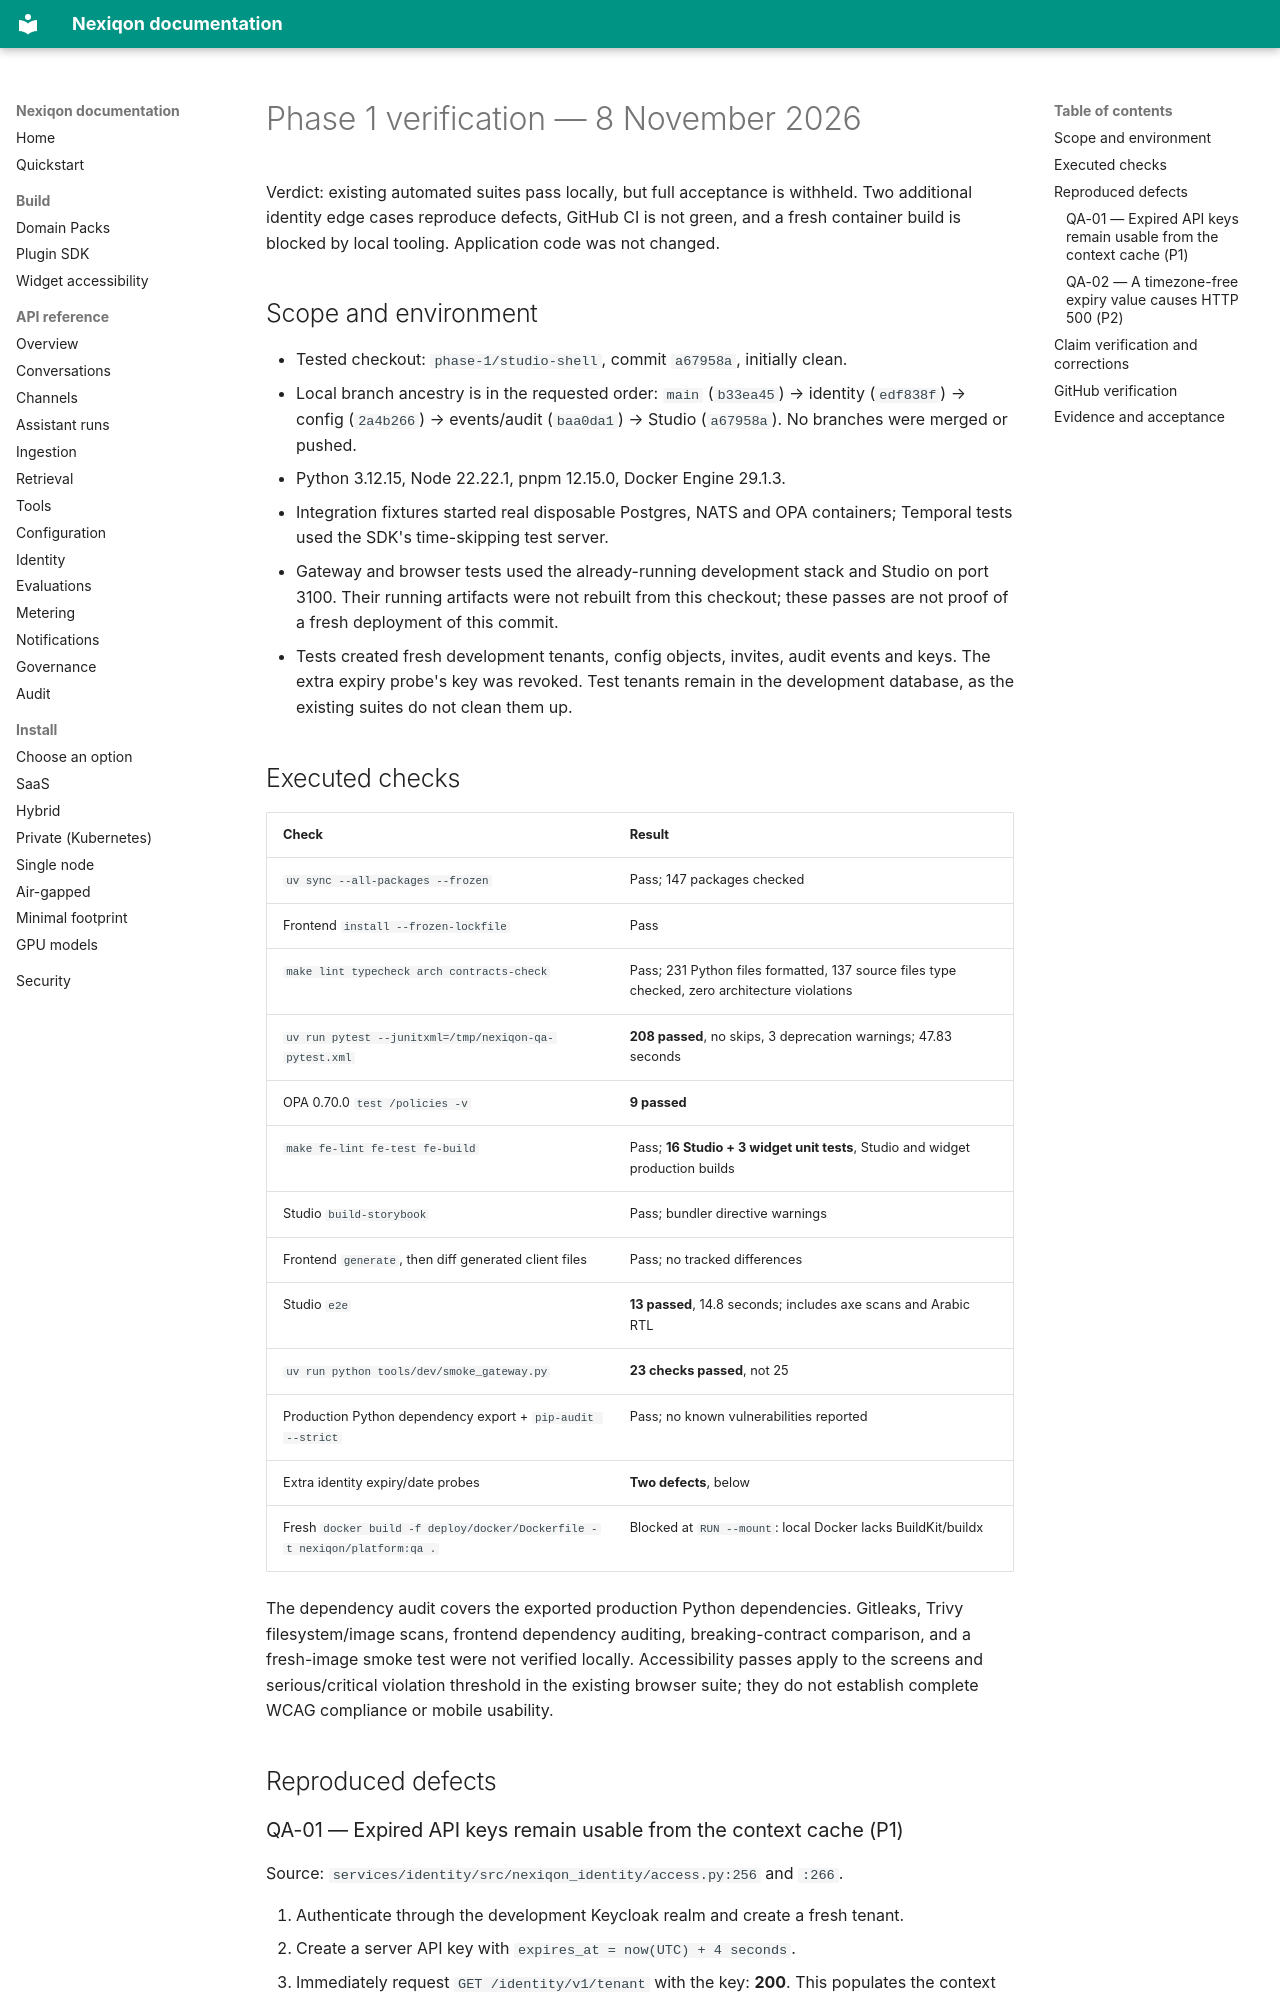

repository: aanaruna78/Nexiqon · page: qa/2026-11-08-phase-1-verification/index.html · generator: mkdocs

# Phase 1 verification — 8 November 2026

Verdict: existing automated suites pass locally, but full acceptance is withheld. Two additional identity edge cases reproduce defects, GitHub CI is not green, and a fresh container build is blocked by local tooling. Application code was not changed.

## Scope and environment

- Tested checkout: `phase-1/studio-shell`, commit `a67958a`, initially clean.
- Local branch ancestry is in the requested order: `main` (`b33ea45`) → identity (`edf838f`) → config (`2a4b266`) → events/audit (`baa0da1`) → Studio (`a67958a`). No branches were merged or pushed.
- Python 3.12.15, Node 22.22.1, pnpm 12.15.0, Docker Engine 29.1.3.
- Integration fixtures started real disposable Postgres, NATS and OPA containers; Temporal tests used the SDK's time-skipping test server.
- Gateway and browser tests used the already-running development stack and Studio on port 3100. Their running artifacts were not rebuilt from this checkout; these passes are not proof of a fresh deployment of this commit.
- Tests created fresh development tenants, config objects, invites, audit events and keys. The extra expiry probe's key was revoked. Test tenants remain in the development database, as the existing suites do not clean them up.

## Executed checks

| Check | Result |
| --- | --- |
| `uv sync --all-packages --frozen` | Pass; 147 packages checked |
| Frontend `install --frozen-lockfile` | Pass |
| `make lint typecheck arch contracts-check` | Pass; 231 Python files formatted, 137 source files type checked, zero architecture violations |
| `uv run pytest --junitxml=/tmp/nexiqon-qa-pytest.xml` | **208 passed**, no skips, 3 deprecation warnings; 47.83 seconds |
| OPA 0.70.0 `test /policies -v` | **9 passed** |
| `make fe-lint fe-test fe-build` | Pass; **16 Studio + 3 widget unit tests**, Studio and widget production builds |
| Studio `build-storybook` | Pass; bundler directive warnings |
| Frontend `generate`, then diff generated client files | Pass; no tracked differences |
| Studio `e2e` | **13 passed**, 14.8 seconds; includes axe scans and Arabic RTL |
| `uv run python tools/dev/smoke_gateway.py` | **23 checks passed**, not 25 |
| Production Python dependency export + `pip-audit --strict` | Pass; no known vulnerabilities reported |
| Extra identity expiry/date probes | **Two defects**, below |
| Fresh `docker build -f deploy/docker/Dockerfile -t nexiqon/platform:qa .` | Blocked at `RUN --mount`: local Docker lacks BuildKit/buildx |

The dependency audit covers the exported production Python dependencies. Gitleaks, Trivy filesystem/image scans, frontend dependency auditing, breaking-contract comparison, and a fresh-image smoke test were not verified locally. Accessibility passes apply to the screens and serious/critical violation threshold in the existing browser suite; they do not establish complete WCAG compliance or mobile usability.

## Reproduced defects
